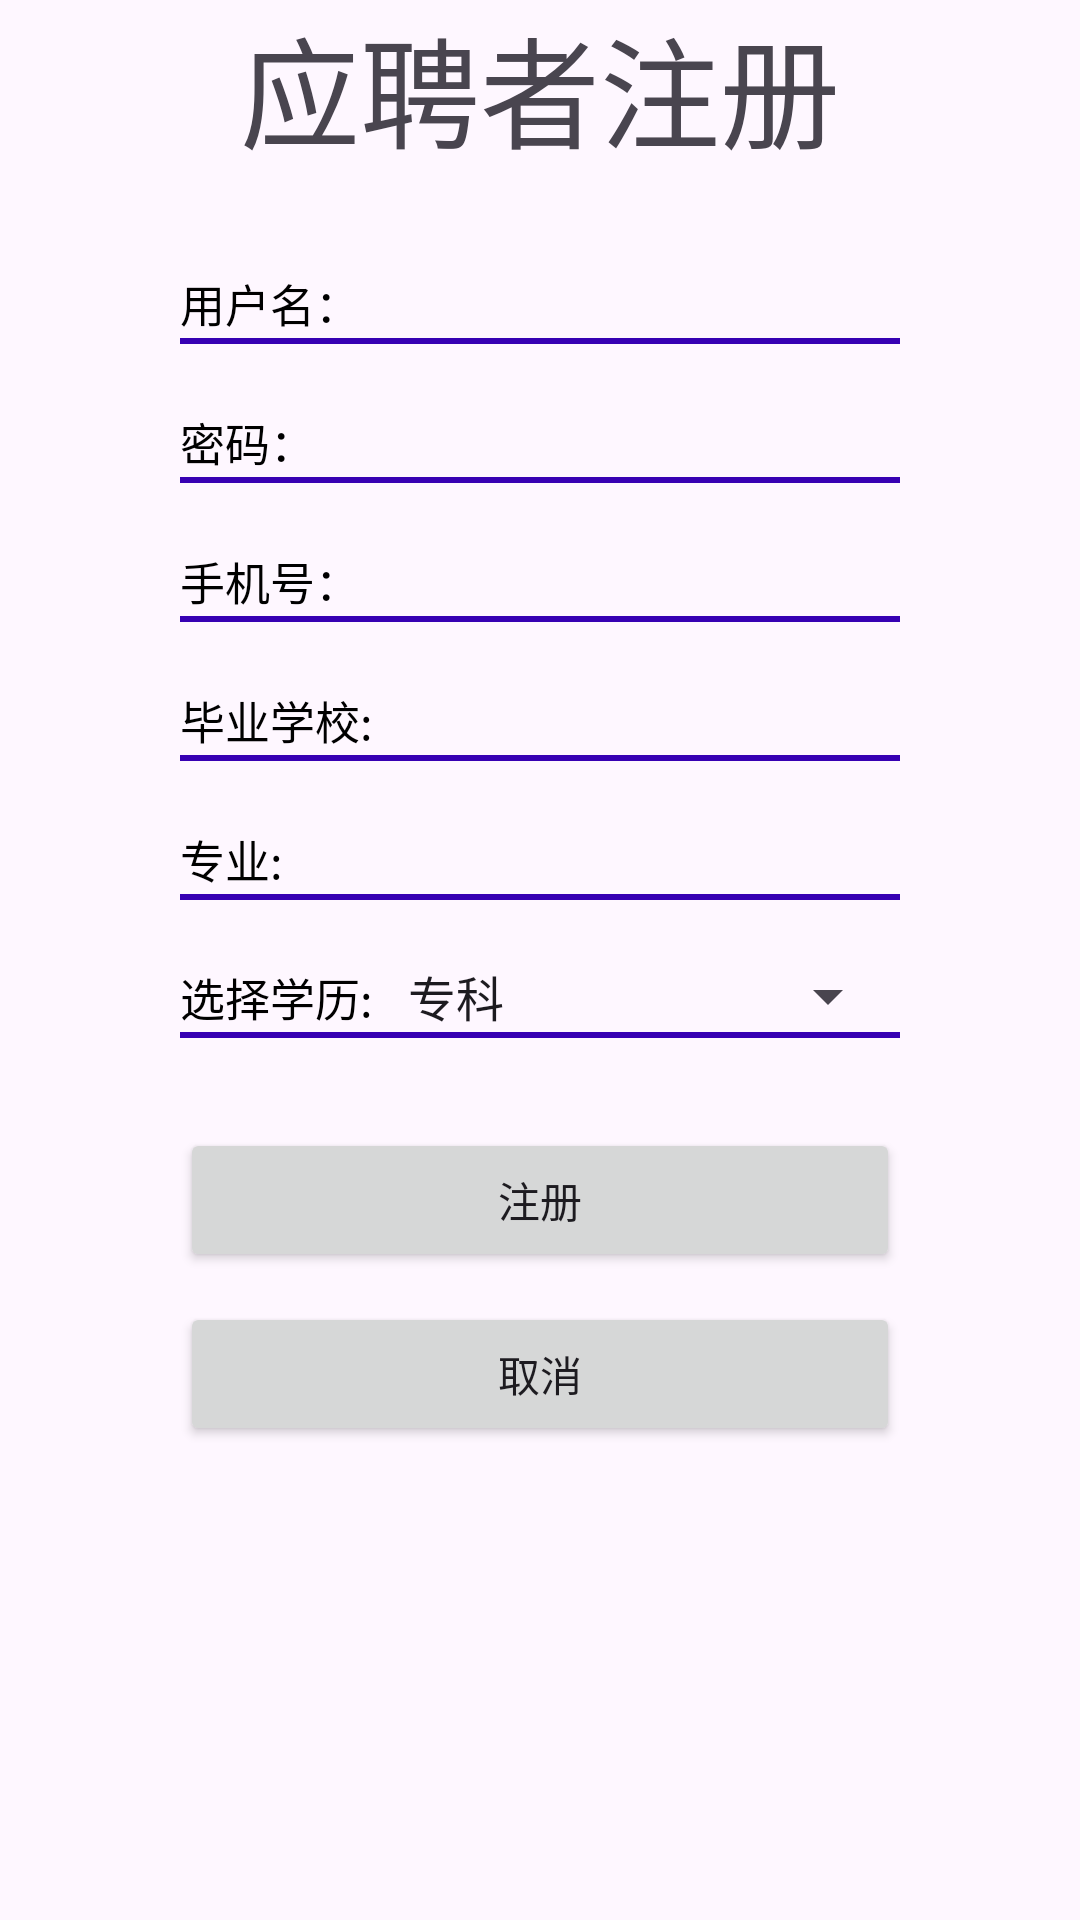

The Android layout XML behind this screen, and the referenced resources:
<!-- AndroidManifest.xml: application theme Theme.RecruitmentApp -->
<!-- res/layout/activity_register_for_applicant.xml -->
<?xml version="1.0" encoding="utf-8"?>
<LinearLayout xmlns:android="http://schemas.android.com/apk/res/android"
    xmlns:app="http://schemas.android.com/apk/res-auto"
    xmlns:tools="http://schemas.android.com/tools"
    android:id="@+id/main"
    android:layout_width="match_parent"
    android:layout_height="match_parent"
    tools:context=".view.RegisterForApplicantActivity"
    android:orientation="vertical">

    <TextView
        android:layout_width="wrap_content"
        android:layout_height="wrap_content"
        android:text="应聘者注册"
        android:textSize="40sp"
        android:layout_gravity="center"/>

    <LinearLayout
        android:layout_width="match_parent"
        android:layout_height="wrap_content"
        android:orientation="horizontal"
        android:layout_marginTop="30dp"
        android:layout_marginLeft="60dp"
        android:layout_marginRight="60dp">

        <TextView
            android:layout_width="wrap_content"
            android:layout_height="wrap_content"
            android:text="@string/account"
            android:maxLength="20"
            android:textSize="15sp"
            android:textColor="#000000"/>

        <EditText
            android:id="@+id/edit_account"
            style="@style/editText_Style_account"/>
    </LinearLayout>
    <View
        android:layout_width="match_parent"
        android:layout_height="2dp"
        android:background="#3700b3"
        android:layout_marginRight="60dp"
        android:layout_marginLeft="60dp"/>
    <LinearLayout
        android:layout_width="match_parent"
        android:layout_height="wrap_content"
        android:orientation="horizontal"
        android:layout_marginTop="20dp"
        android:layout_marginLeft="60dp"
        android:layout_marginRight="60dp">

        <TextView
            android:layout_width="wrap_content"
            android:layout_height="wrap_content"
            android:text="@string/password"
            android:textSize="15sp"
            android:textColor="#000000"/>
        <EditText
            android:id="@+id/editText_password"
            android:layout_width="match_parent"
            android:layout_height="wrap_content"
            android:maxLength="20"
            android:background="@null"
            android:textColor="#000000"/>
    </LinearLayout>
    <View
        android:layout_width="match_parent"
        android:layout_height="2dp"
        android:background="#3700b3"
        android:layout_marginRight="60dp"
        android:layout_marginLeft="60dp"/>

    <LinearLayout
        android:layout_width="match_parent"
        android:layout_height="wrap_content"
        android:layout_marginLeft="60dp"
        android:layout_marginTop="20dp"
        android:layout_marginRight="60dp"
        android:orientation="horizontal">

        <TextView
            android:layout_width="wrap_content"
            android:layout_height="wrap_content"
            android:text="@string/phone"
            android:textColor="#000000"
            android:textSize="15sp" />

        <EditText
            android:id="@+id/editText_phone"
            android:digits="0123456789"
            android:layout_width="match_parent"
            android:layout_height="wrap_content"
            android:maxLength="11"
            android:background="@null"
            android:textColor="#000000" />
    </LinearLayout>
    <View
        android:layout_width="match_parent"
        android:layout_height="2dp"
        android:background="#3700b3"
        android:layout_marginRight="60dp"
        android:layout_marginLeft="60dp"/>

    <LinearLayout
        android:layout_width="match_parent"
        android:layout_height="wrap_content"
        android:layout_marginLeft="60dp"
        android:layout_marginTop="20dp"
        android:layout_marginRight="60dp"
        android:orientation="horizontal">

        <TextView
            android:layout_width="wrap_content"
            android:layout_height="wrap_content"
            android:text="毕业学校: "
            android:textColor="#000000"
            android:textSize="15sp" />

        <EditText
            android:id="@+id/editText_school"
            android:layout_width="match_parent"
            android:layout_height="wrap_content"
            android:maxLength="20"
            android:background="@null"
            android:textColor="#000000" />
    </LinearLayout>
    <View
        android:layout_width="match_parent"
        android:layout_height="2dp"
        android:background="#3700b3"
        android:layout_marginRight="60dp"
        android:layout_marginLeft="60dp"/>


    <LinearLayout
        android:layout_width="match_parent"
        android:layout_height="wrap_content"
        android:layout_marginLeft="60dp"
        android:layout_marginTop="20dp"
        android:layout_marginRight="60dp"
        android:orientation="horizontal">

        <TextView
            android:layout_width="wrap_content"
            android:layout_height="wrap_content"
            android:text="专业: "
            android:textColor="#000000"
            android:textSize="15sp" />

        <EditText
            android:id="@+id/editText_major"
            android:layout_width="match_parent"
            android:layout_height="wrap_content"
            android:maxLength="20"
            android:background="@null"
            android:textColor="#000000" />


    </LinearLayout>


    <View
        android:layout_width="match_parent"
        android:layout_height="2dp"
        android:background="#3700b3"
        android:layout_marginRight="60dp"
        android:layout_marginLeft="60dp"/>
    <LinearLayout
        android:layout_width="match_parent"
        android:layout_height="wrap_content"
        android:layout_marginLeft="60dp"
        android:layout_marginTop="20dp"
        android:layout_marginRight="60dp"
        android:orientation="horizontal">

        <TextView
            android:layout_width="wrap_content"
            android:layout_height="wrap_content"
            android:text="选择学历: "
            android:textSize="15sp"
            android:textColor="#000000" />
        <Spinner
            android:id="@+id/spinner_degree"
            android:layout_width="match_parent"
            android:layout_height="wrap_content"
            android:entries="@array/degree"/>
    </LinearLayout>
    <View
        android:layout_width="match_parent"
        android:layout_height="2dp"
        android:background="#3700b3"
        android:layout_marginRight="60dp"
        android:layout_marginLeft="60dp"/>

    <Button
        android:id="@+id/button_register"
        android:layout_width="match_parent"
        android:layout_height="wrap_content"
        android:layout_gravity="center"
        android:layout_marginTop="30dp"
        android:layout_marginRight="60dp"
        android:layout_marginLeft="60dp"
        android:text="@string/register"/>

    <Button
        android:id="@+id/button_cancel"
        android:layout_width="match_parent"
        android:layout_height="wrap_content"
        android:layout_gravity="center"
        android:layout_marginTop="10dp"
        android:layout_marginRight="60dp"
        android:layout_marginLeft="60dp"
        android:text="@string/cancel"/>


</LinearLayout>
<!-- resources referenced by this layout -->
<resources>
  <string-array name="degree">
          <item>专科</item>
          <item>本科</item>
          <item>硕士</item>
          <item>博士</item>
      </string-array>
  <string name="account">用户名：</string>
  <string name="cancel">取消</string>
  <string name="password">密码：</string>
  <string name="phone">手机号：</string>
  <string name="register">注册</string>
  <style name="editText_Style_account">
  
          <item name="android:layout_width">match_parent</item>
          <item name="android:layout_height">wrap_content</item>
          <item name="android:background">@null</item>
          <item name="android:textColor">#000000</item>
          <item name="android:maxLength">20</item>
  
  
      </style>
  <style name="Theme.RecruitmentApp" parent="Base.Theme.RecruitmentApp" />
  <style name="Base.Theme.RecruitmentApp" parent="Theme.Material3.DayNight.NoActionBar">
          
          
      </style>
</resources>
